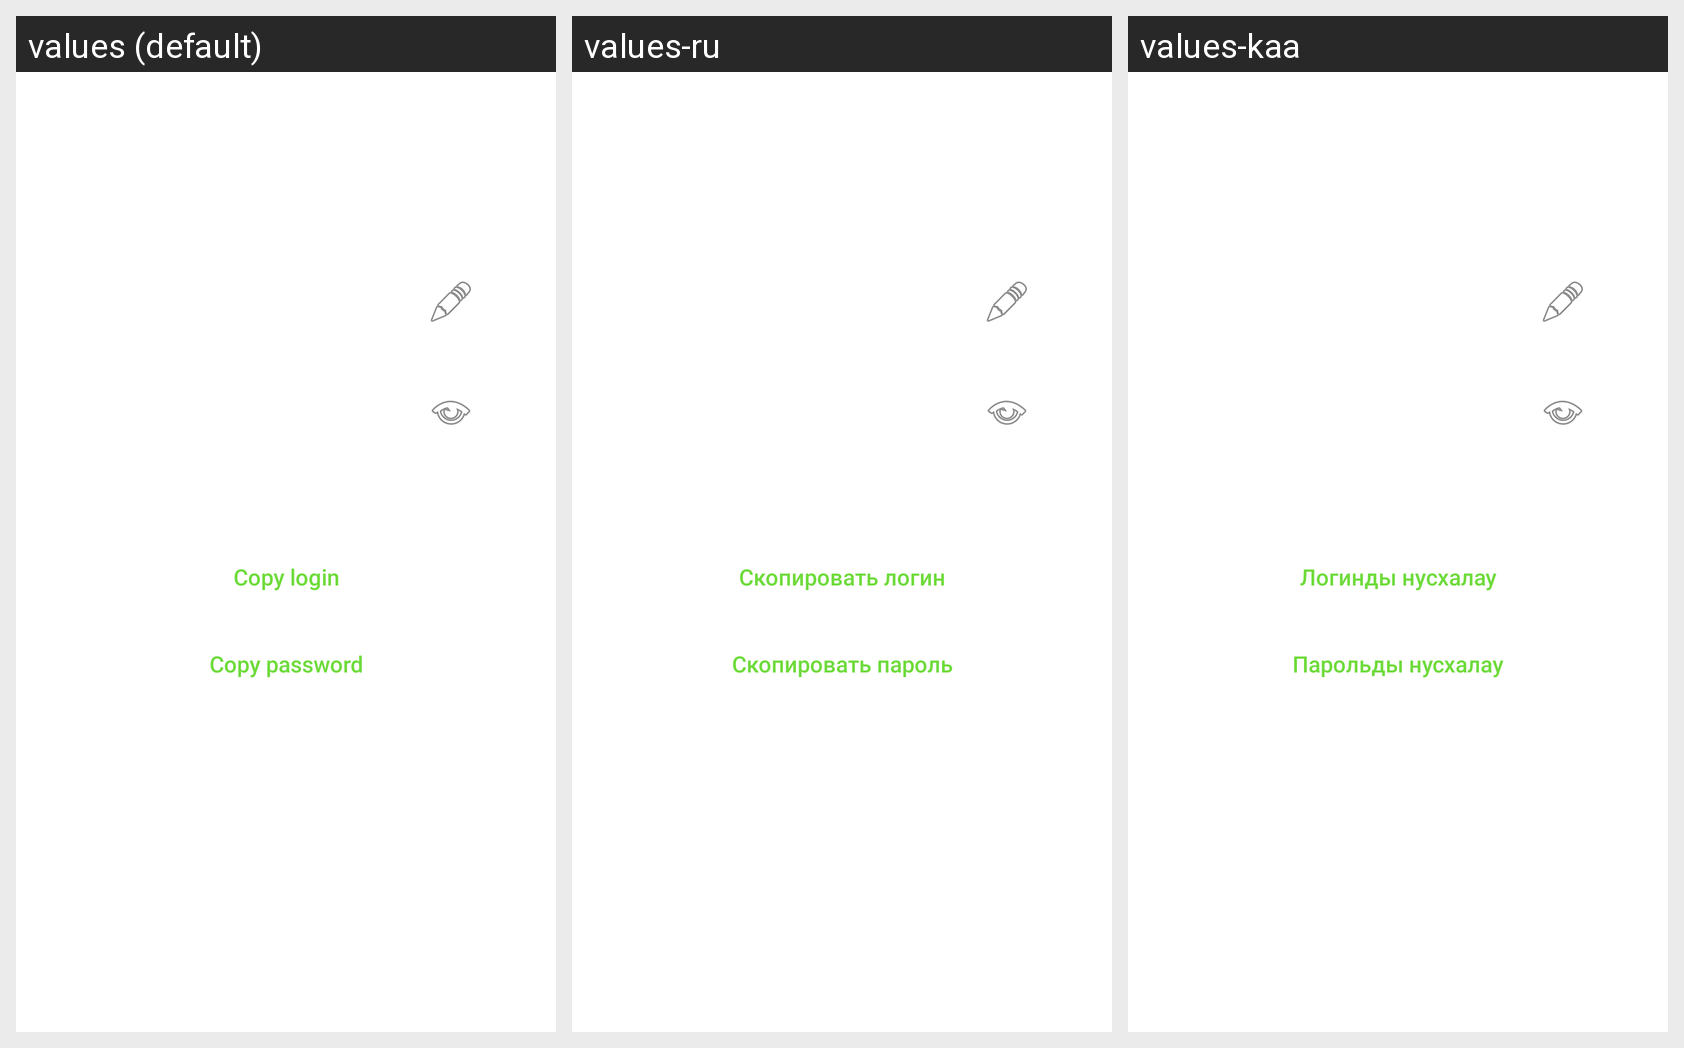

Locale-by-locale string values for the Android screen shown in this grid:
Android screen res/layout/layout_child.xml rendered under 3 locales, left to right: values (default), values-ru, values-kaa. Device: Nexus 5 (rendered at 1080×1920; each locale shown at half size, 540×960, under a caption strip naming it); theme Theme.KeyLib.
Strings drawn on this screen, with the default value and each locale's value (text and hints the layout hard-codes, and strings that could not be matched under every locale, appear in the picture but are not listed):

copy_login
  values: Copy login
  values-ru: Скопировать логин
  values-kaa: Логинды нусхалау

copy_password
  values: Copy password
  values-ru: Скопировать пароль
  values-kaa: Парольды нусхалау
